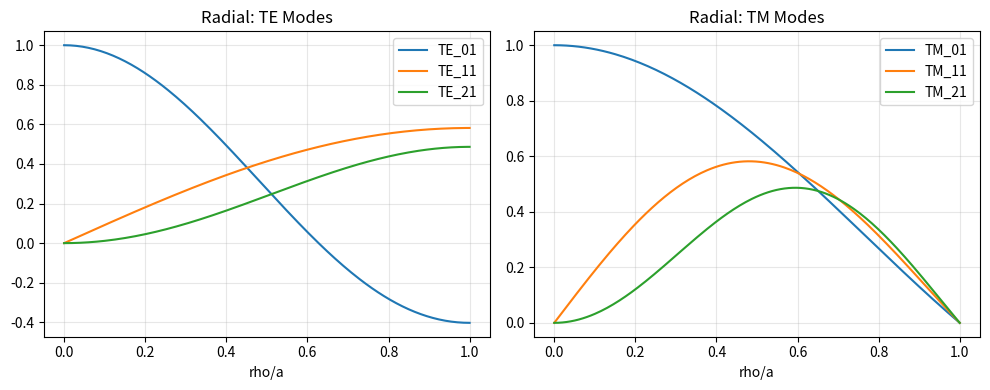

Recreate this plot in Python. (Note: this script raises an exception after producing the figure.)
"""
jin_ch6_examples.py
Jin CEM 2nd Ed., Chapter 6: Cylindrical Coordinates
Examples: circular waveguide modes, Bessel functions, cylinder scattering.
"""
import numpy as np
import matplotlib.pyplot as plt
from scipy import constants
from scipy.special import jv, jvp, hankel2

epsilon_0 = constants.epsilon_0
mu_0 = constants.mu_0
c_light = constants.c
eta_0 = np.sqrt(mu_0 / epsilon_0)
pi = np.pi


def circular_waveguide_cutoff():
    """Cutoff frequencies for circular waveguide modes."""
    a = 0.01  # 1 cm radius
    jn_zeros = {(0,1):2.4048,(0,2):5.5201,(1,1):3.8317,(1,2):7.0156,(2,1):5.1356,(2,2):8.4172}
    jnp_zeros = {(0,1):3.8317,(0,2):7.0156,(1,1):1.8412,(1,2):5.3314,(2,1):3.0542,(2,2):6.7061}
    
    print("="*55)
    print("Circular Waveguide Cutoff (a=1 cm)")
    print("="*55)
    for (n,m),p in jnp_zeros.items():
        fc = p*a/0.01 * c_light/(2*pi)  # already has a in p/a
        # Actually k_c = p/a, fc = k_c*c/(2*pi) = p*c/(2*pi*a)
        fc = p * c_light / (2*pi*a)
        print(f"  TE_{n}{m}: fc={fc/1e9:.2f} GHz")
    for (n,m),p in jn_zeros.items():
        fc = p * c_light / (2*pi*a)
        print(f"  TM_{n}{m}: fc={fc/1e9:.2f} GHz")
    print()
    
    # Bessel function plots
    rho = np.linspace(0, a, 200)
    fig,(ax1,ax2) = plt.subplots(1,2,figsize=(10,4))
    for n in [0,1,2]:
        ax1.plot(rho/a, jv(n, jnp_zeros[(n,1)]*rho/a), label=f"TE_{n}1")
    ax1.set_title("Radial: TE Modes"); ax1.legend(); ax1.grid(True,alpha=0.3)
    ax1.set_xlabel("rho/a")
    for n in [0,1,2]:
        ax2.plot(rho/a, jv(n, jn_zeros[(n,1)]*rho/a), label=f"TM_{n}1")
    ax2.set_title("Radial: TM Modes"); ax2.legend(); ax2.grid(True,alpha=0.3)
    ax2.set_xlabel("rho/a")
    plt.tight_layout()
    plt.savefig("/home/ubuntu/.openclaw/workspace/textbooks/jin/figures/jin_ch6_fig_modes.png",dpi=150)
    plt.close()
    print("[OK] Circular waveguide mode plot saved.")


def cylinder_scattering():
    """Bistatic RCS of a conducting cylinder (a=0.5 lambda)."""
    freq = 300e6; lam = c_light/freq; a = 0.5*lam
    k = 2*pi/lam
    phi = np.linspace(0,2*pi,360)
    nmax = int(2*k*a) + 15
    sigma = np.zeros_like(phi)
    ka = k*a
    for i,ph in enumerate(phi):
        s = 0.0j
        for n in range(-nmax, nmax+1):
            jn = jv(n, ka)
            # H_n^(2)' = n/(ka)*H_n^(2) - H_{n+1}^(2)
            hn = hankel2(n, ka)
            hnp = n/(ka)*hn - hankel2(n+1, ka)
            jnp = jvp(n, ka)
            sn = -jnp / hnp if abs(hnp)>1e-15 else 0
            s += sn * np.exp(1j*n*ph)
        sigma[i] = abs(s)**2 * 2/(pi*ka)
    sigma_dB = 10*np.log10(sigma+1e-15)
    
    fig = plt.figure(figsize=(10,4))
    ax1 = fig.add_subplot(1,2,1,projection='polar')
    ax2 = fig.add_subplot(1,2,2)
    ax1.plot(phi, sigma_dB, 'b-', lw=1.2)
    ax1.set_title("Bistatic RCS",va='bottom'); ax1.set_ylim(-30,10); ax1.grid(True,alpha=0.3)
    ax2.plot(np.degrees(phi), sigma_dB, 'b-', lw=1.2)
    ax2.set_xlabel("Angle (deg)"); ax2.set_ylabel("sigma/lambda (dB)")
    ax2.set_title("Bistatic RCS"); ax2.grid(True,alpha=0.3)
    plt.tight_layout()
    plt.savefig("/home/ubuntu/.openclaw/workspace/textbooks/jin/figures/jin_ch6_fig_scattering.png",dpi=150)
    plt.close()
    print("[OK] Cylinder scattering plot saved.")


def main():
    print();print("╔══════════════════════════════════════════╗")
    print("║  Jin CEM 2nd Ed. — Ch6 Code               ║")
    print("╚══════════════════════════════════════════════╝");print()
    circular_waveguide_cutoff()
    cylinder_scattering()
    print("All Ch6 examples done.")

if __name__=="__main__":
    main()
